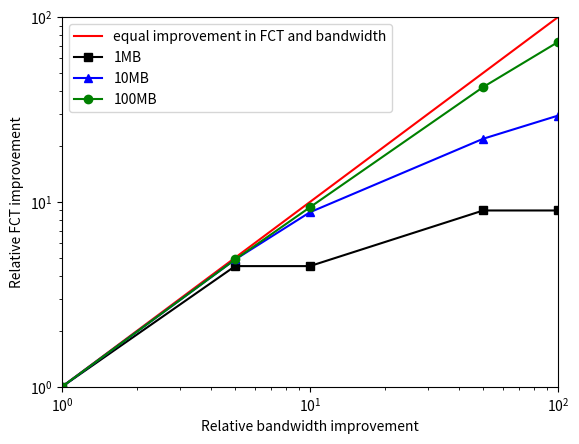

Generate this figure with matplotlib: (Note: this script raises an exception after producing the figure.)
#!/usr/bin/python

import matplotlib.pyplot as plt
import numpy as np

from timeit import *

#################################
def plot_time():
    bw = [1, 5, 10, 50, 100]
    time1 = [0.9, 0.2, 0.2, 0.1, 0.1]
    time10 = [8.8, 1.8, 1, 0.4, 0.3]
    time100 = [88, 18, 9.4, 2.1, 1.2]
    for x in [4, 3, 2, 1, 0]:
        time1[x] = 1. * time1[0] / time1[x]
        time10[x] = 1. * time10[0] / time10[x]
        time100[x] = 1. * time100[0] / time100[x]
    plt.plot(bw, bw, 'r', label='equal improvement in FCT and bandwidth')
    plt.plot(bw, time1, 'k-s', label='1MB')
    plt.plot(bw, time10, 'b-^', label='10MB')
    plt.plot(bw, time100, 'g-o', label='100MB')
    plt.legend(loc='best')
    plt.xlabel('Relative bandwidth improvement')
    plt.ylabel('Relative FCT improvement')
    plt.xlim([1, 100])
    plt.ylim([1, 100])
    plt.xscale('log')
    plt.yscale('log')
    #plt.show()
    plt.savefig('pic1.png')

def plot_cdf(fname):
    dns = list()
    conn = list()
    curl = list()
    for line in open(fname, 'r'):
        t1 = float(line.strip().split()[1])
        t2 = float(line.strip().split()[2])
        t3 = float(line.strip().split()[3])
        dns.append(t1)
        conn.append(t2)
        curl.append(t3)
    dns.sort()
    conn.sort()
    curl.sort()
    p = 1. * np.arange(len(dns))/(len(dns) - 1)
    plt.plot(dns, p, color='black', label='dns')
    p = 1. * np.arange(len(conn))/(len(conn) - 1)
    plt.plot(conn, p, color='brown', label='conn')
    p = 1. * np.arange(len(curl))/(len(curl) - 1)
    plt.plot(curl, p, color='blue', label='curl')
    plt.xscale('log')
    plt.legend(loc='best')
    plt.xlabel('time (s)')
    plt.ylabel('CDF')
    #plt.show()
    plt.savefig('pic2.png')

if __name__ == '__main__':
    plt.figure(1)
    plot_time()
    plt.figure(2)
    ofile = 'ping_results.txt'
    plot_cdf(ofile)
